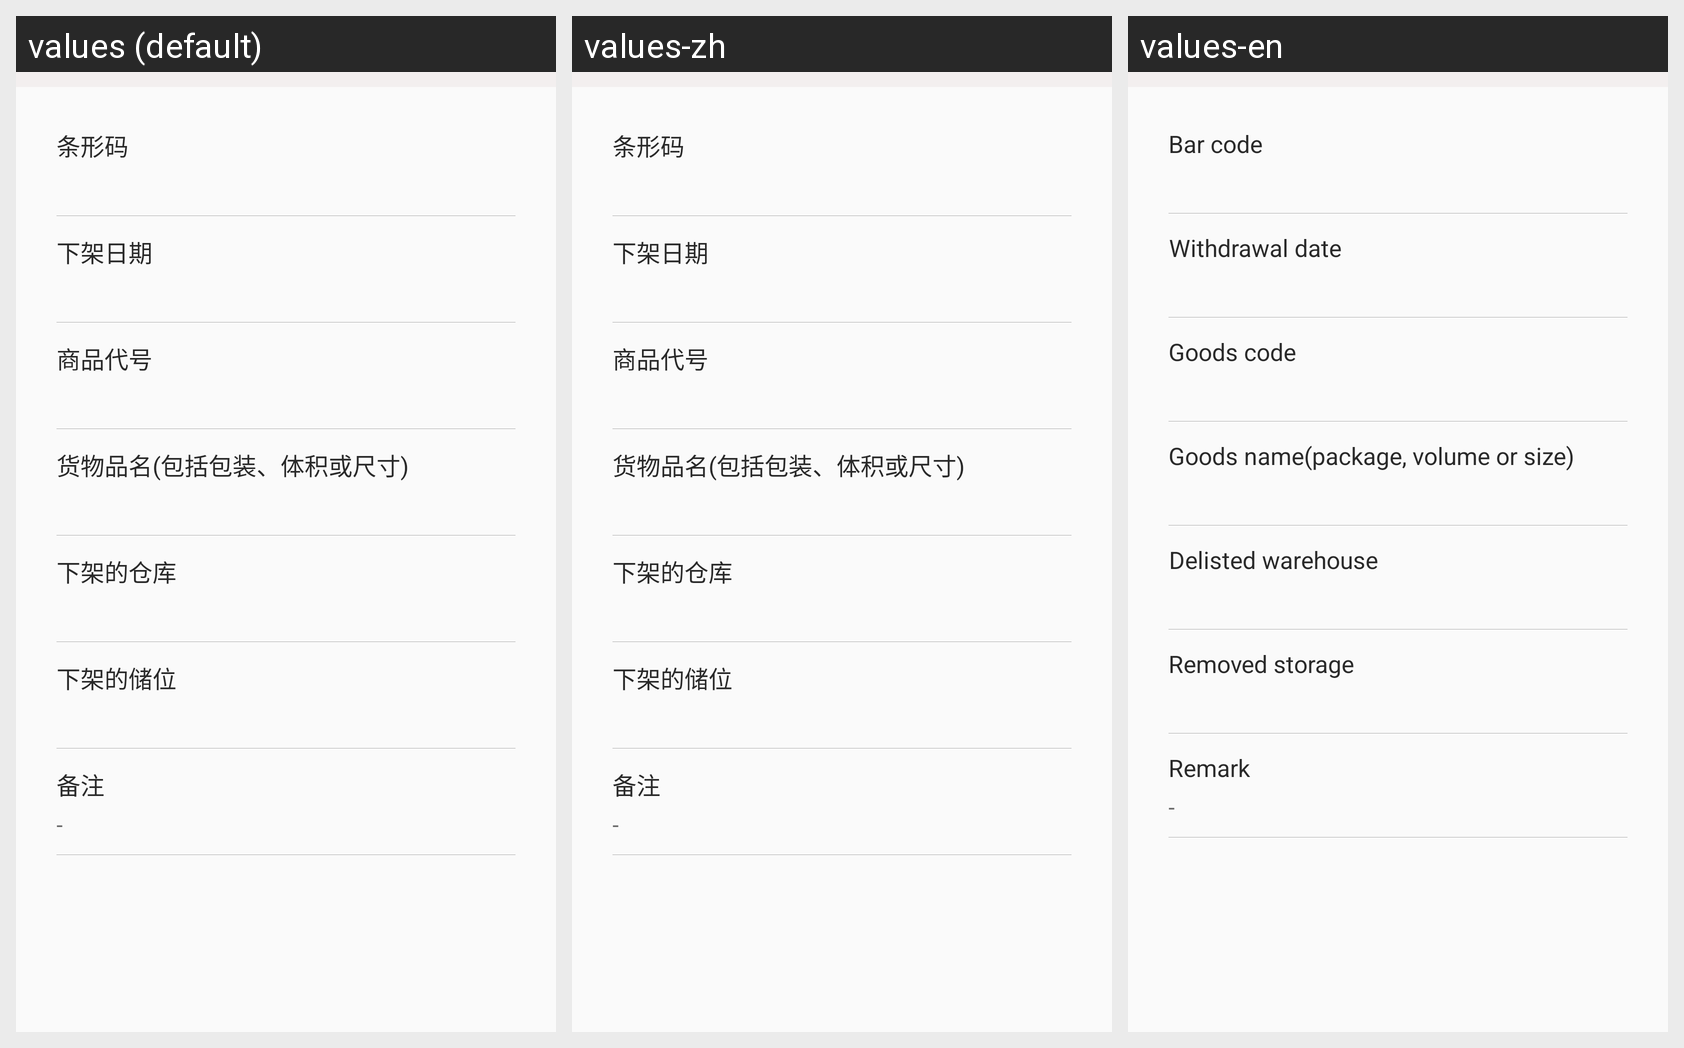

Locale-by-locale string values for the Android screen shown in this grid:
Android screen res/layout/fra_detial_putoff_history.xml rendered under 3 locales, left to right: values (default), values-zh, values-en. Device: Nexus 5 (rendered at 1080×1920; each locale shown at half size, 540×960, under a caption strip naming it); theme AppTheme.
Strings drawn on this screen, with the default value and each locale's value (text and hints the layout hard-codes, and strings that could not be matched under every locale, appear in the picture but are not listed):

txm
  values: 条形码
  values-zh: 条形码
  values-en: Bar code

putOffDate
  values: 下架日期
  values-zh: 下架日期
  values-en: Withdrawal date

productCode
  values: 商品代号
  values-zh: 商品代号
  values-en: Goods code

goodsName
  values: 货物品名(包括包装、体积或尺寸)
  values-zh: 货物品名(包括包装、体积或尺寸)
  values-en: Goods name(package, volume or size)

wmsWarehouseId_putoff
  values: 下架的仓库
  values-zh: 下架的仓库
  values-en: Delisted warehouse

wmsWarehouseDetailId_putoff
  values: 下架的储位
  values-zh: 下架的储位
  values-en: Removed storage

remarks
  values: 备注
  values-zh: 备注
  values-en: Remark
